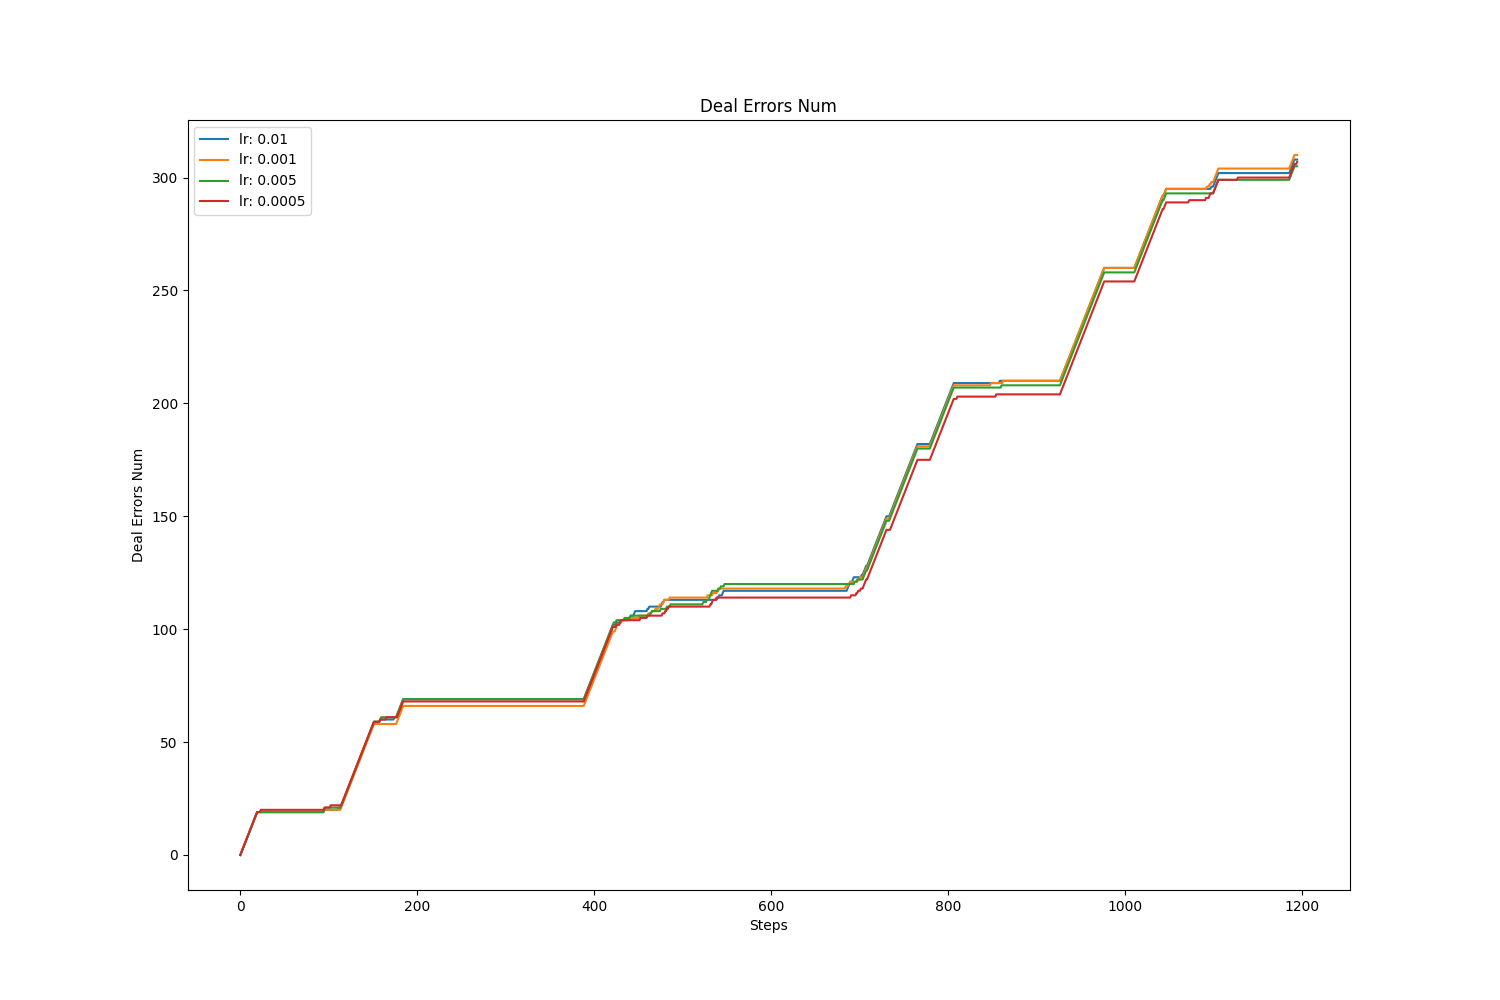

Values plotted in this chart, from the file beside it:
, value, avg, std
lr: 0.01, 308.0, 144.1, 90.28
lr: 0.001, 310.0, 143.6, 91.08
lr: 0.005, 305.0, 143.5, 89.18
lr: 0.0005, 307.0, 141.1, 88.53
